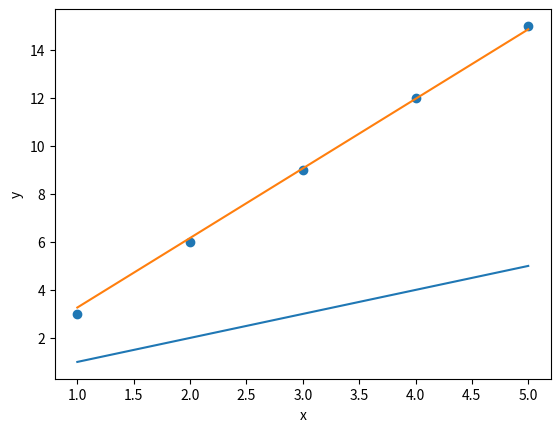

This chart was generated by the following Python code:
import numpy as np
import matplotlib.pyplot as plt

x = np.array([1, 2, 3, 4, 5], dtype = float)

y = np.array([3, 6, 9, 12, 15], dtype = float)

w = 1
b = 0
learning = 0.01

plt.scatter(x, y)

y_pred_initial = x * w + b
plt.plot(x, y_pred_initial)

for i in range(100):
    y_pred = x * w + b

    error = np.mean((y - y_pred) ** 2)

    gradient = np.mean(-2 * x * (y - y_pred))
    b_grad = np.mean(-2 * (y - y_pred))

    w = w - learning * gradient
    b = b - learning * b_grad

    print("step:", i, "w:", w,"b:", b, "error:", round(error, 2))

print(y_pred)
y_pred_final = x * w + b
plt.plot(x, y_pred)

plt.xlabel("x")
plt.ylabel("y")
plt.show()
